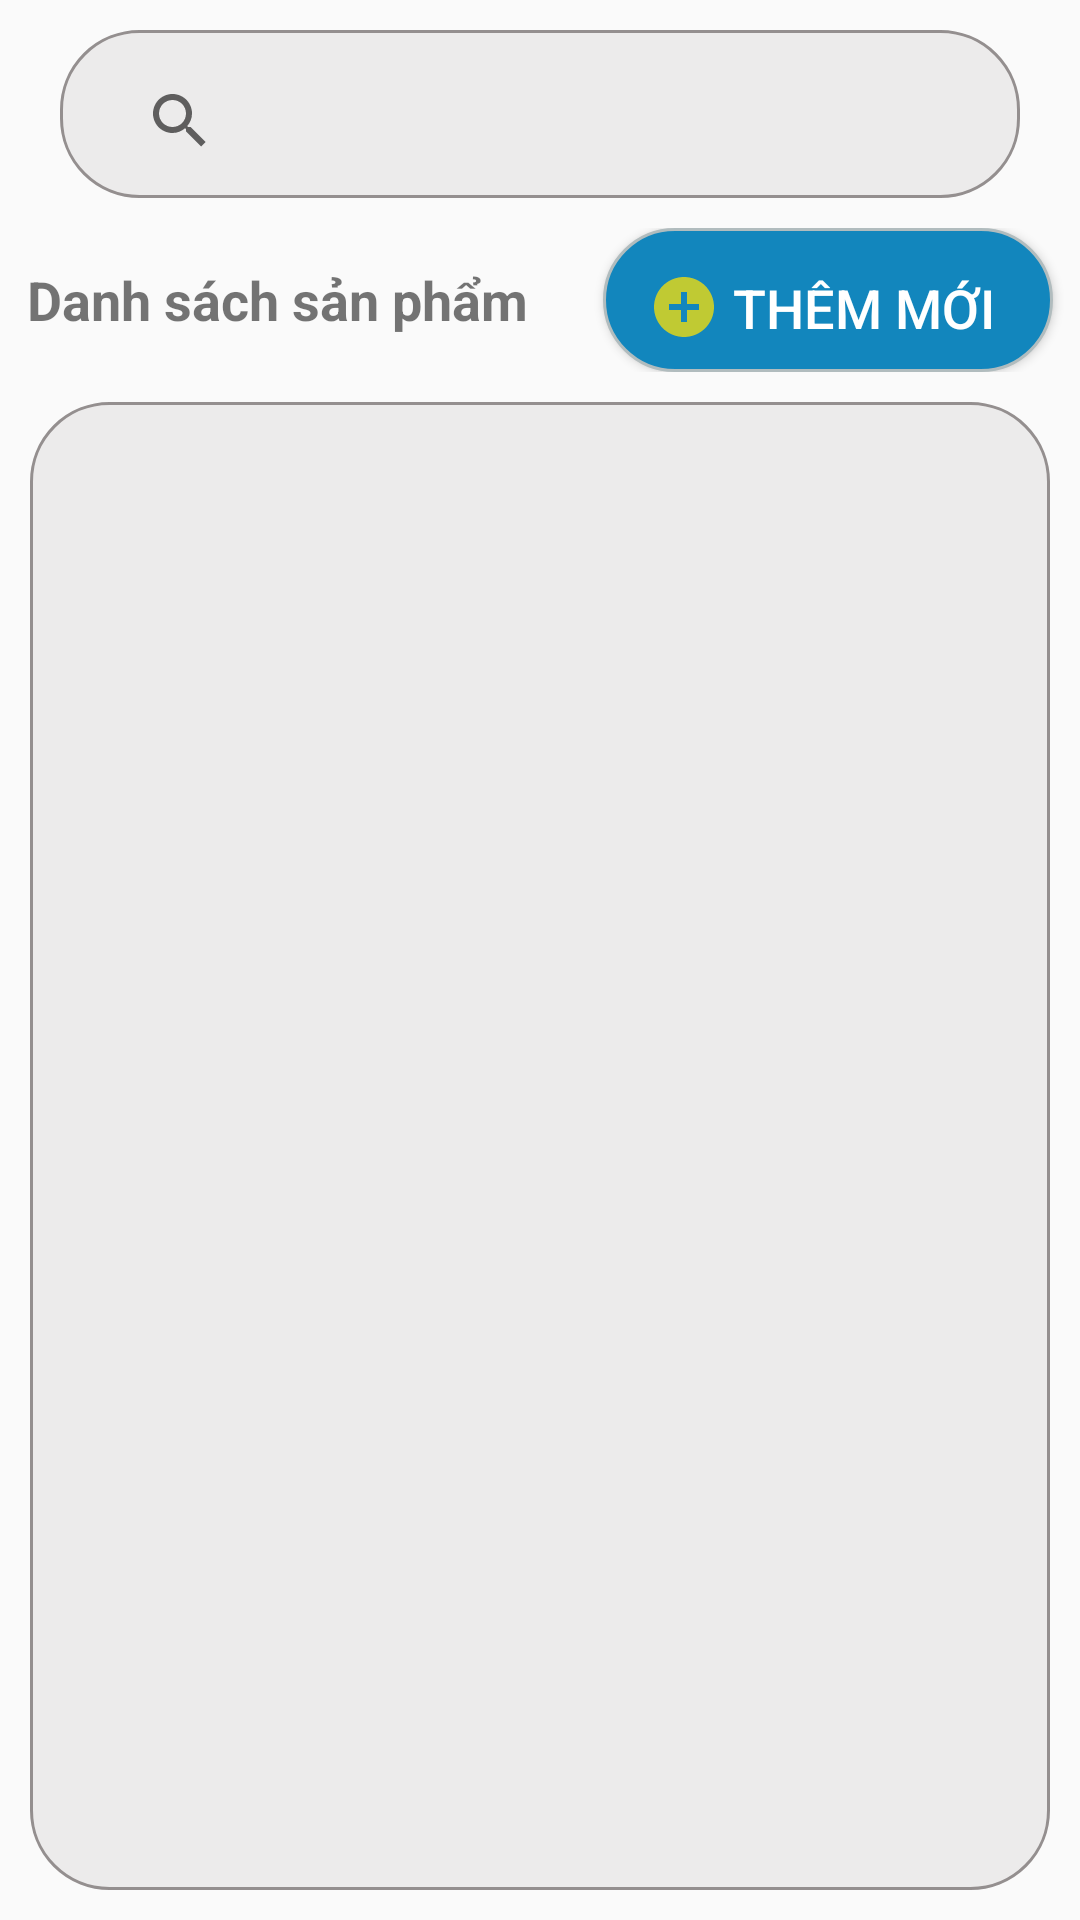

The Android layout XML behind this screen, and the referenced resources:
<!-- AndroidManifest.xml: application theme Theme.Design.Light.NoActionBar -->
<!-- res/layout/fragment_quan_ly_san_pham.xml -->
<?xml version="1.0" encoding="utf-8"?>
<LinearLayout xmlns:android="http://schemas.android.com/apk/res/android"
xmlns:app="http://schemas.android.com/apk/res-auto"
xmlns:tools="http://schemas.android.com/tools"
android:layout_width="match_parent"
android:layout_height="match_parent"
tools:context=".fragment.QuanLySanPhamFragment"
android:orientation="vertical">

    <LinearLayout
        android:layout_width="match_parent"
        android:layout_height="wrap_content"
        android:orientation="horizontal">
        <androidx.appcompat.widget.Toolbar
            android:id="@+id/toolbar_sanpham"
            android:layout_width="match_parent"
            android:layout_height="wrap_content"
            android:layout_marginLeft="20dp"
            android:layout_marginRight="20dp"
            android:layout_marginTop="10dp"
            android:background="@drawable/round_corners">
            <androidx.appcompat.widget.SearchView
                android:id="@+id/timkiem"
                android:layout_width="match_parent"
                android:layout_height="match_parent"
                app:queryHint="Nhập từ khoá tìm kiếm" />
        </androidx.appcompat.widget.Toolbar>

    </LinearLayout>

<LinearLayout
    android:layout_width="match_parent"
    android:layout_height="wrap_content"
    android:orientation="horizontal"
    android:gravity="center"
    android:layout_marginTop="10dp"
    >
    <TextView
        android:layout_width="wrap_content"
        android:layout_height="wrap_content"
        android:textSize="18dp"
        android:text="Danh sách sản phẩm"
        android:textStyle="bold"
        android:layout_gravity="center"
        />
    <Button
        android:id="@+id/btn_them"
        android:layout_width="wrap_content"
        android:layout_height="wrap_content"
        android:textSize="18dp"
        android:text="@string/addnew"
        android:textColor="@color/white"
        android:layout_marginLeft="25dp"
        android:gravity="center"
        android:drawableLeft="@drawable/ic_baseline_add_circle_24"
        android:background="@drawable/round_corners2"
        />
</LinearLayout>

<androidx.recyclerview.widget.RecyclerView
    android:id="@+id/recyclerview"
    android:layout_width="match_parent"
    android:layout_height="match_parent"
    android:background="@drawable/round_corners"
    android:layout_margin="10dp"
    >
</androidx.recyclerview.widget.RecyclerView>

</LinearLayout>
<!-- resources referenced by this layout -->
<resources>
  <color name="white">#FFFFFFFF</color>
  <!-- drawable ic_baseline_add_circle_24 (drawable) -->
  <vector xmlns:android="http://schemas.android.com/apk/res/android"
      android:width="24dp"
      android:height="24dp"
      android:tint="#C0CA33"
      android:viewportWidth="24"
      android:viewportHeight="24">
      <path
          android:fillColor="@android:color/white"
          android:pathData="M12,2C6.48,2 2,6.48 2,12s4.48,10 10,10 10,-4.48 10,-10S17.52,2 12,2zM17,13h-4v4h-2v-4L7,13v-2h4L11,7h2v4h4v2z" />
  </vector>
  <!-- drawable round_corners (drawable) -->
  <?xml version="1.0" encoding="utf-8"?>
  <shape xmlns:android="http://schemas.android.com/apk/res/android"
      android:shape="rectangle">
      <corners android:radius="26dp" />
  
      <solid android:color="#ECEBEB" />
      <stroke
          android:width="1dp"
          android:color="#948F8F" />
      <padding
          android:bottom="0dp"
          android:left="15dp"
          android:right="15dp"
          android:top="5dp" />
      <size
          android:width="150dp"
          android:height="30dp" />
  </shape>
  <!-- drawable round_corners2 (drawable-v24) -->
  <?xml version="1.0" encoding="utf-8"?>
  <shape xmlns:android="http://schemas.android.com/apk/res/android"
      android:shape="rectangle">
      <corners android:radius="26dp" />
  
      <solid android:color="#1286BD" />
      <stroke
          android:width="1dp"
          android:color="#B1BCBE" />
      <padding
          android:bottom="0dp"
          android:left="15dp"
          android:right="15dp"
          android:top="5dp" />
      <size
          android:width="150dp"
          android:height="30dp" />
  </shape>
  <string name="addnew">Thêm mới</string>
</resources>
